Image classification data set "cnn_demo" (abalai-ash/ai-engineering-portfolio-public on GitHub). Class labels (3): compact, ring, spiral.

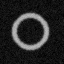
Label: ring

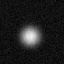
Label: compact

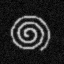
Label: spiral

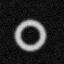
Label: ring

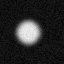
Label: compact

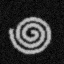
Label: spiral
